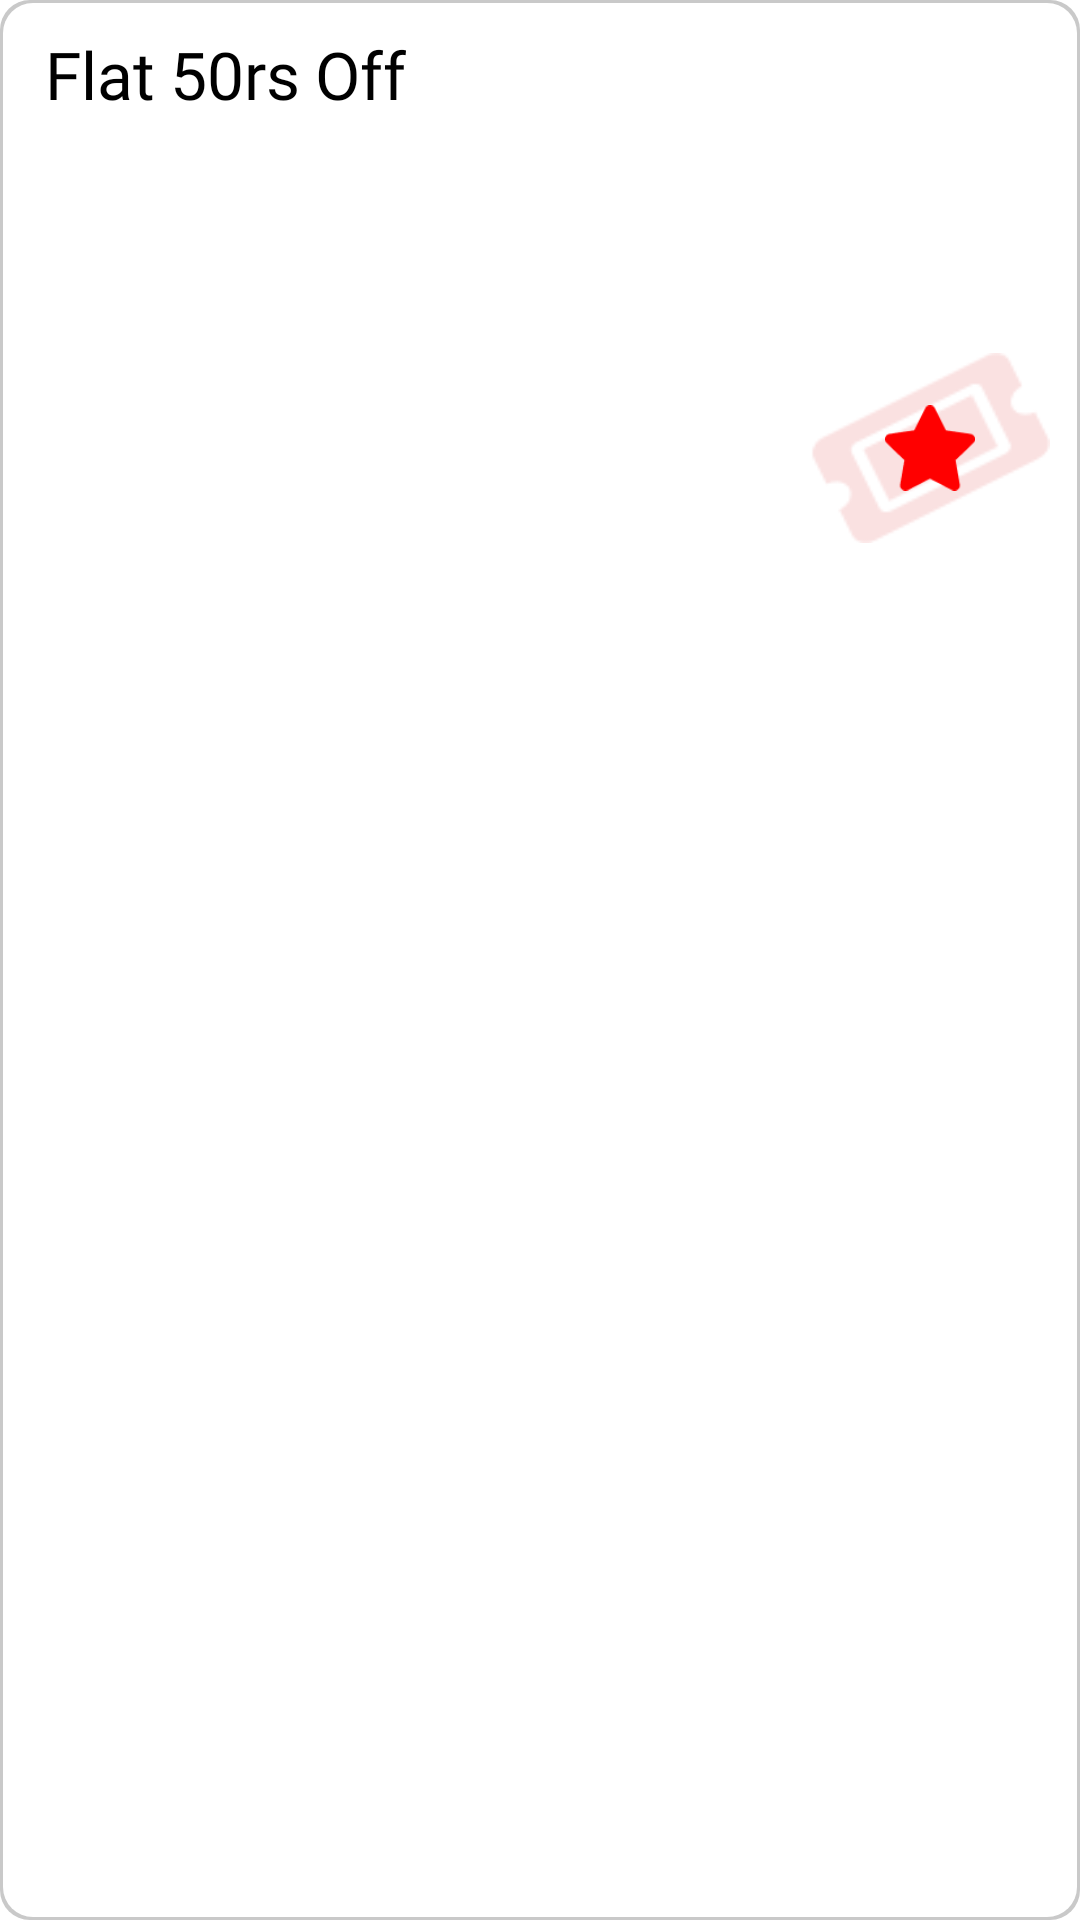

Here is an Android app screen rendered from its layout file. Give the layout XML and the strings, colors and styles it references.
<!-- AndroidManifest.xml: application theme Theme.ScratchCardActivity -->
<!-- res/layout/search_adapter_layout2.xml -->
<?xml version="1.0" encoding="utf-8"?>
<RelativeLayout
    xmlns:android="http://schemas.android.com/apk/res/android"
    android:layout_width="200dp"
    android:layout_height="200dp">


    <ImageView
        android:id="@+id/cardViewImage"
        android:layout_width="match_parent"
        android:layout_height="match_parent"
        android:src="@drawable/scratched_card"/>

    <LinearLayout
        android:id="@+id/wonLayout"
        android:layout_width="match_parent"
        android:layout_height="match_parent"
        android:orientation="vertical"
        android:background="@drawable/scratch_card_background_design"
        >

        <LinearLayout
            android:layout_width="match_parent"
            android:layout_height="wrap_content"
            android:orientation="horizontal"
            android:layout_marginTop="10dp"
            >
            <TextView
                android:layout_width="wrap_content"
                android:layout_height="wrap_content"
                android:fontFamily="@font/inter"
                android:text="Flat"
                android:textColor="@color/black"
                android:textSize="22sp"
                android:layout_marginStart="15dp"/>
            <TextView
                android:id="@+id/winAmount"
                android:layout_width="wrap_content"
                android:layout_height="wrap_content"
                android:fontFamily="@font/inter"
                android:text="50rs"
                android:textColor="@color/black"
                android:textSize="22sp"
                android:layout_marginStart="5dp"
                />
            <TextView
                android:layout_width="wrap_content"
                android:layout_height="wrap_content"
                android:fontFamily="@font/inter"
                android:text="Off"
                android:textColor="@color/black"
                android:textSize="22sp"
                android:layout_marginStart="5dp"/>
        </LinearLayout>





        <RelativeLayout
            android:layout_width="80dp"
            android:layout_height="80dp"
            android:layout_gravity="bottom|end"
            android:layout_marginEnd="10dp"
            android:layout_marginTop="70dp"
            >

            <ImageView
                android:layout_width="80dp"
                android:layout_height="80dp"
                android:src="@drawable/box" />

            <ImageView
                android:id="@+id/star"
                android:layout_width="30dp"
                android:layout_height="30dp"
                android:src="@drawable/star"
                android:layout_centerInParent="true"/>

        </RelativeLayout>

    </LinearLayout>
</RelativeLayout>
<!-- resources referenced by this layout -->
<resources>
  <color name="black">#FF000000</color>
  <!-- drawable box: png bitmap (drawable-v24, 1504 bytes) -->
  <!-- drawable scratch_card_background_design (drawable) -->
  <?xml version="1.0" encoding="utf-8"?>
  <layer-list xmlns:android="http://schemas.android.com/apk/res/android">
      <item>
          <shape android:shape="rectangle">
              <solid android:color="#C9C9C9"/>
              <corners android:radius="10dp"/>
          </shape>
      </item>
  
      <item
          android:left="1dp"
          android:right="1dp"
          android:top="1dp"
          android:bottom="1dp">
          <shape android:shape="rectangle">
              <solid android:color="@android:color/white"/>
              <corners android:radius="10dp" />
          </shape>
      </item>
  </layer-list>
  <!-- drawable star: png bitmap (drawable-v24, 885 bytes) -->
  <style name="Theme.ScratchCardActivity" parent="Theme.MaterialComponents.DayNight.NoActionBar">
          
          <item name="colorPrimary">#ED3D3D</item>
          <item name="colorPrimaryVariant">#F34C4C</item>
          <item name="colorOnPrimary">#EC3E3E</item>
          
          <item name="colorSecondary">@color/teal_200</item>
          <item name="colorSecondaryVariant">@color/teal_700</item>
          <item name="colorOnSecondary">@color/black</item>
          
          <item name="android:statusBarColor">?attr/colorPrimaryVariant</item>
          
      </style>
  <color name="teal_200">#FF03DAC5</color>
  <color name="teal_700">#FF018786</color>
</resources>
